Run: headless pygame with SDL's dummy video driver; simulated clock (each Clock.tick advances the game by its frame time, no real sleeping); random seed 0; keys injected as events and as key.get_pressed() state; no mouse input.
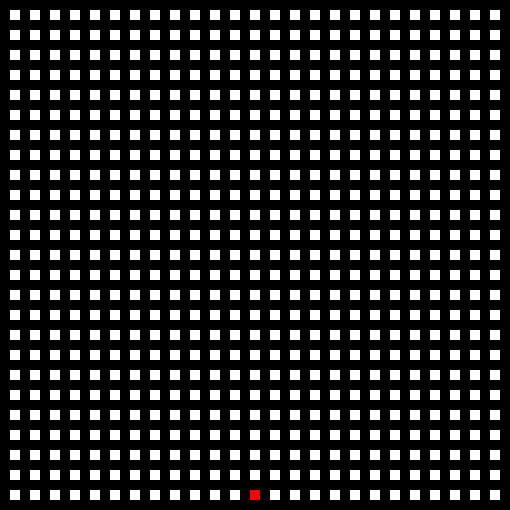
Frame 1 of 4 · flips 1–60 · no input
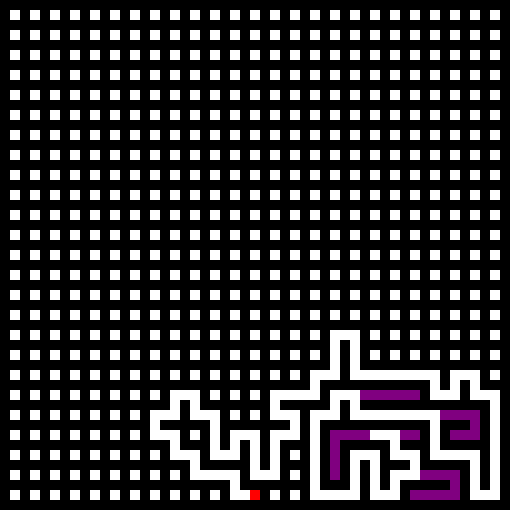
Frame 2 of 4 · flips 61–180 · tapped SPACE, RETURN · held RIGHT (→), D
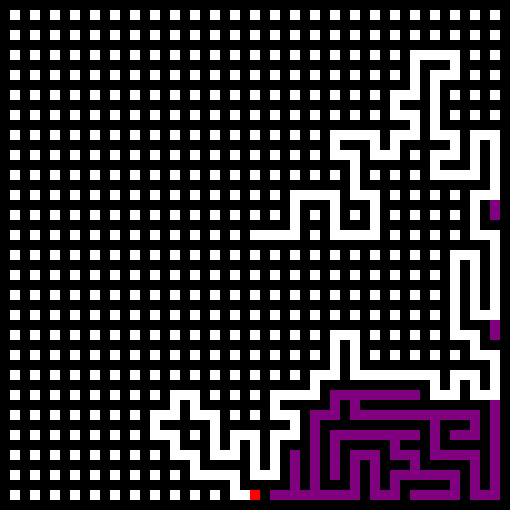
Frame 3 of 4 · flips 181–300 · held DOWN (↓), S
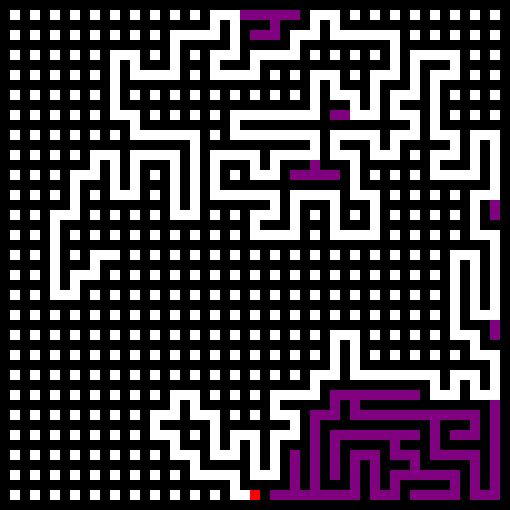
Frame 4 of 4 · flips 301–420 · held LEFT (←), A, UP (↑), W

The pygame program that drew these frames:

import pygame
from pygame.locals import *
import random

# Exploration exhaustive

pygame.init()
clock = pygame.time.Clock()

xMax = 25
yMax = 25

directionX = {'N':0,'S':0,'E':1,'O':-1}
directionY = {'N':1,'S':-1,'E':0,'O':0}

running = True
endalgo = False
space = False

regenonce = True
delay = 0

def update_size_screen(x, y, maze = None):
    global xWindow, yWindow, window, labyrinthe, murs, lastCell, randCell
    xWindow = x*20+10
    yWindow = y*20+10
    window = pygame.display.set_mode( (xWindow, yWindow) )

    labyrinthe = [[0 for x in range(xMax)] for y in range(yMax)]

    murs = [[0 for x in range(2*xMax+1)] for y in range(2*yMax+1)]
    for y in range(len(murs)-1):
        for x in range(len(murs[y])-1):
            if x % 2 != 0 and y % 2 != 0:
                murs[y][x] = 1

    randCell = ((random.randrange(xMax)), (random.randrange(yMax)))
    lastCell = [randCell]

def breakWall(x1,y1,x2,y2):
    milieu = [ x1+x2+1, y1+y2+1 ]
    murs[milieu[1]][milieu[0]] = 1

def speWall(x1,y1,x2,y2):
    milieu = [ x1+x2+1, y1+y2+1 ]
    murs[milieu[1]][milieu[0]] = 4

update_size_screen(xMax,yMax)



while running:

    # On définit le taux de rafraichissement de l'affichage sur 60 Hz et on remplit le fond d'une couleur blanche
    clock.tick(60)
    window.fill((255,255,255))

    (rcx, rcy) = randCell
    rcx, rcy = 2*rcx+1, 2*rcy+1

    keys = pygame.key.get_pressed()
    if keys[K_r]:
        delay += 1/60
        if delay > 1.5:
            if regenonce == True:
                update_size_screen(xMax,yMax)
                regenonce = False
                endalgo = False
            regenonce = True
            delay = 0

    if not keys[K_r]:
        delay = 0

    for y in range(len(murs)):             # On actualise l'affichage du labyrinthe
        for x in range(len(murs[y])):
            if murs[y][x] == 0:
                rect = pygame.Rect(x*10, y*10, 10, 10)
                pygame.draw.rect(window, (0,0,0), rect)

            elif murs[y][x] == 1:
                rect = pygame.Rect(x*10, y*10, 10, 10)
                pygame.draw.rect(window, (255,255,255), rect)

            elif murs[y][x] == 4:
                rect = pygame.Rect(x*10, y*10, 10, 10)
                pygame.draw.rect(window, (128,0,128), rect)

    rect = pygame.Rect(rcx*10, rcy*10, 10, 10)
    pygame.draw.rect(window, (255,0,0), rect)


    if keys[K_RIGHT] or space:
        if endalgo == False:

            if lastCell != []:
                (rx, ry) = lastCell[-1]
                labyrinthe[ry][rx] = 1
                lVoisins = []
                for direction in ['N','S','O','E']:
                    nx = rx + directionX[direction]
                    ny = ry + directionY[direction]
                    if nx >= 0 and nx < xMax and ny >= 0 and ny < yMax:

                        if labyrinthe[ny][nx] == 0:

                            lVoisins.append(direction)


                if len(lVoisins) > 0:
                    var = random.choice(lVoisins)
                    breakWall(rx, ry, (rx+directionX[var]), (ry+directionY[var]))
                    rx, ry = rx + directionX[var], ry + directionY[var]
                    lastCell.append((rx, ry))
                else:
                    (px, py) = lastCell[-1]
                    if len(lastCell) > 1:
                        (bx, by) = lastCell[-2]
                        speWall(bx,by,px,py)
                    px, py = 2*px+1, 2*py+1
                    murs[py][px] = 4
                    lastCell.pop()
            else:
                endalgo = True



    pygame.display.flip()                       # On affiche les textures mis en mémoire

    for event in pygame.event.get():

       if event.type == QUIT or (event.type == KEYUP and event.key == K_ESCAPE):
           running = False

       if event.type == KEYDOWN and event.key == K_SPACE:
        if space == False:
            space = True
        else:
            space = False

pygame.quit()
